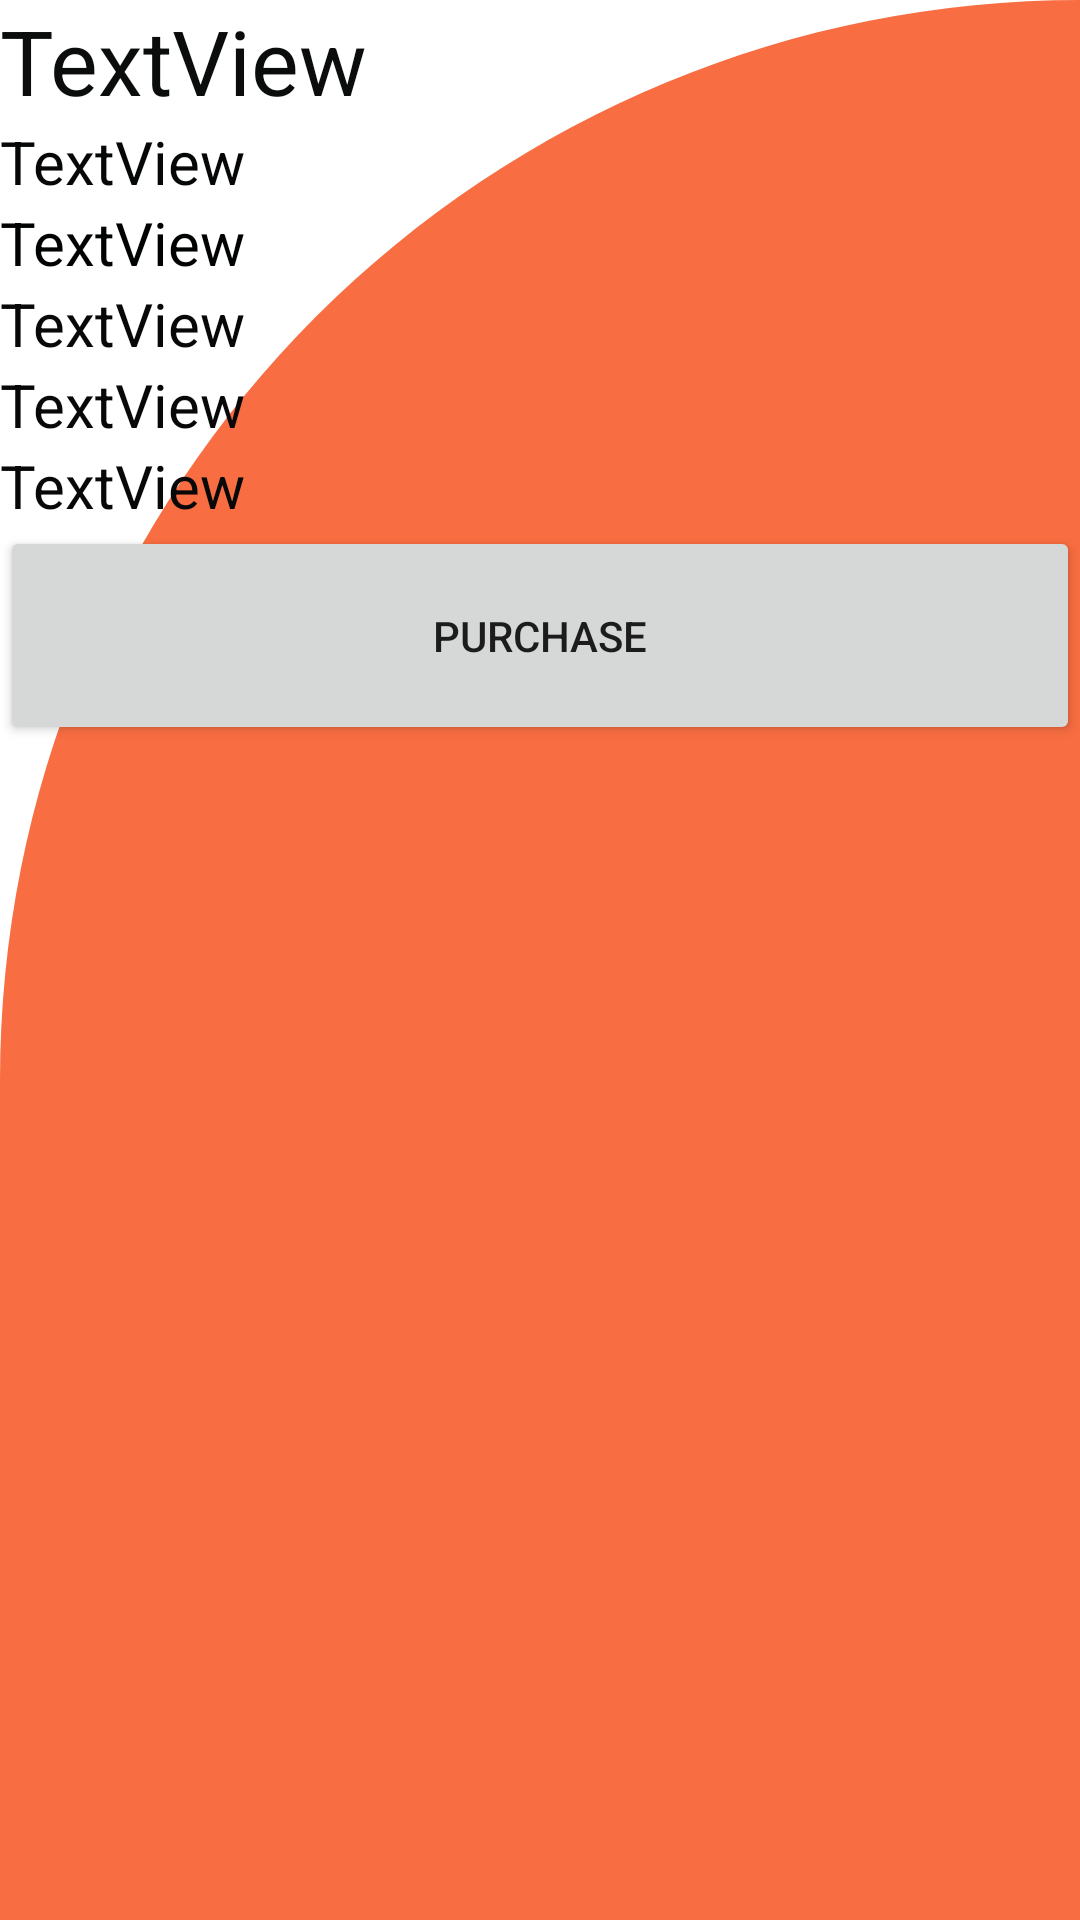

Android layout source for this screen:
<!-- AndroidManifest.xml: application theme Theme.KeyTabuApp -->
<!-- res/layout/activity_addtocart.xml -->
<?xml version="1.0" encoding="utf-8"?>
<ScrollView
    android:orientation="vertical"
    xmlns:android="http://schemas.android.com/apk/res/android"
    xmlns:app="http://schemas.android.com/apk/res-auto"
    xmlns:tools="http://schemas.android.com/tools"
    android:layout_width="match_parent"
    android:layout_height="match_parent"
    android:background="@drawable/cut_card_background"

    tools:context=".AddtocartActivity">
    <LinearLayout
        android:layout_width="match_parent"
        android:layout_height="match_parent"
        android:orientation="vertical">
        <ImageView
            android:id="@+id/imageView"
            android:layout_width="match_parent"
            android:layout_height="wrap_content"
            app:srcCompat="@mipmap/ic_launcher" />

        <TextView
            android:textColor="#0B0C0C"
            android:textSize="30sp"
            android:id="@+id/mTvName"
            android:layout_width="match_parent"
            android:layout_height="wrap_content"
            android:text="TextView" />

        <TextView
            android:textColor="#060707"
            android:textSize="20sp"
            android:id="@+id/mTvAuthor"
            android:layout_width="match_parent"
            android:layout_height="wrap_content"
            android:text="TextView" />

        <TextView
            android:textColor="#010202"
            android:textSize="20sp"
            android:id="@+id/mTvPublisher"
            android:layout_width="match_parent"
            android:layout_height="wrap_content"
            android:text="TextView" />

        <TextView
            android:textColor="#080809"
            android:textSize="20sp"
            android:id="@+id/mTvCategory"
            android:layout_width="match_parent"
            android:layout_height="wrap_content"
            android:text="TextView" />

        <TextView
            android:textColor="#080809"
            android:textSize="20sp"
            android:id="@+id/mTvPrice"
            android:layout_width="match_parent"
            android:layout_height="wrap_content"
            android:text="TextView" />

        <TextView
            android:textColor="#080809"
            android:textSize="20sp"
            android:id="@+id/mTvDeliveryPrice"
            android:layout_width="match_parent"
            android:layout_height="wrap_content"
            android:text="TextView" />

        <Button
            android:id="@+id/btnpurchase"
            android:layout_width="match_parent"
            android:layout_height="73dp"
            android:text="PURCHASE" />
    </LinearLayout>




</ScrollView>
<!-- resources referenced by this layout -->
<resources>
  <!-- drawable cut_card_background (drawable-v24) -->
  <?xml version="1.0" encoding="utf-8"?>
  <shape xmlns:android="http://schemas.android.com/apk/res/android"
      android:shape="rectangle">
  
      <solid android:color="@color/Themeorange"/>
      <corners
          android:topLeftRadius="400dp"
          android:topRightRadius="0dp"/>
  
  </shape>
  <style name="Theme.KeyTabuApp" parent="Theme.MaterialComponents.DayNight.DarkActionBar">
          
          <item name="colorPrimary">@color/purple_500</item>
          <item name="colorPrimaryVariant">@color/purple_700</item>
          <item name="colorOnPrimary">@color/white</item>
          
          <item name="colorSecondary">@color/teal_200</item>
          <item name="colorSecondaryVariant">@color/teal_700</item>
          <item name="colorOnSecondary">@color/black</item>
          
          <item name="android:statusBarColor" tools:targetApi="l">?attr/colorPrimaryVariant</item>
          
  
  
          <item name="windowActionBar">false</item>
          <item name="windowNoTitle">true</item>
      </style>
  <color name="Themeorange">#F86D41</color>
  <color name="purple_500">#FF6200EE</color>
  <color name="purple_700">#FF3700B3</color>
  <color name="white">#FFFFFFFF</color>
  <color name="teal_200">#FF03DAC5</color>
  <color name="teal_700">#FF018786</color>
  <color name="black">#FF000000</color>
</resources>
